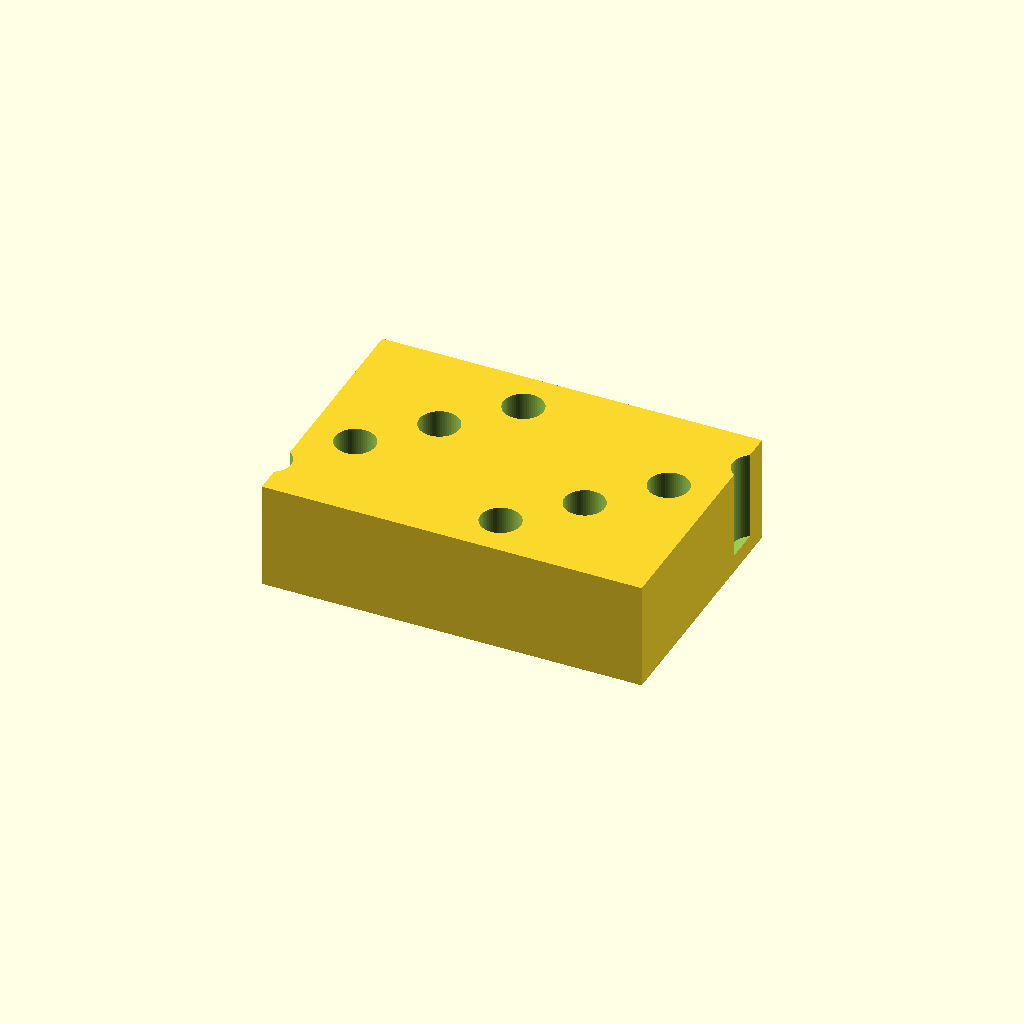
Cell 1: rendered with the file's own defaults.
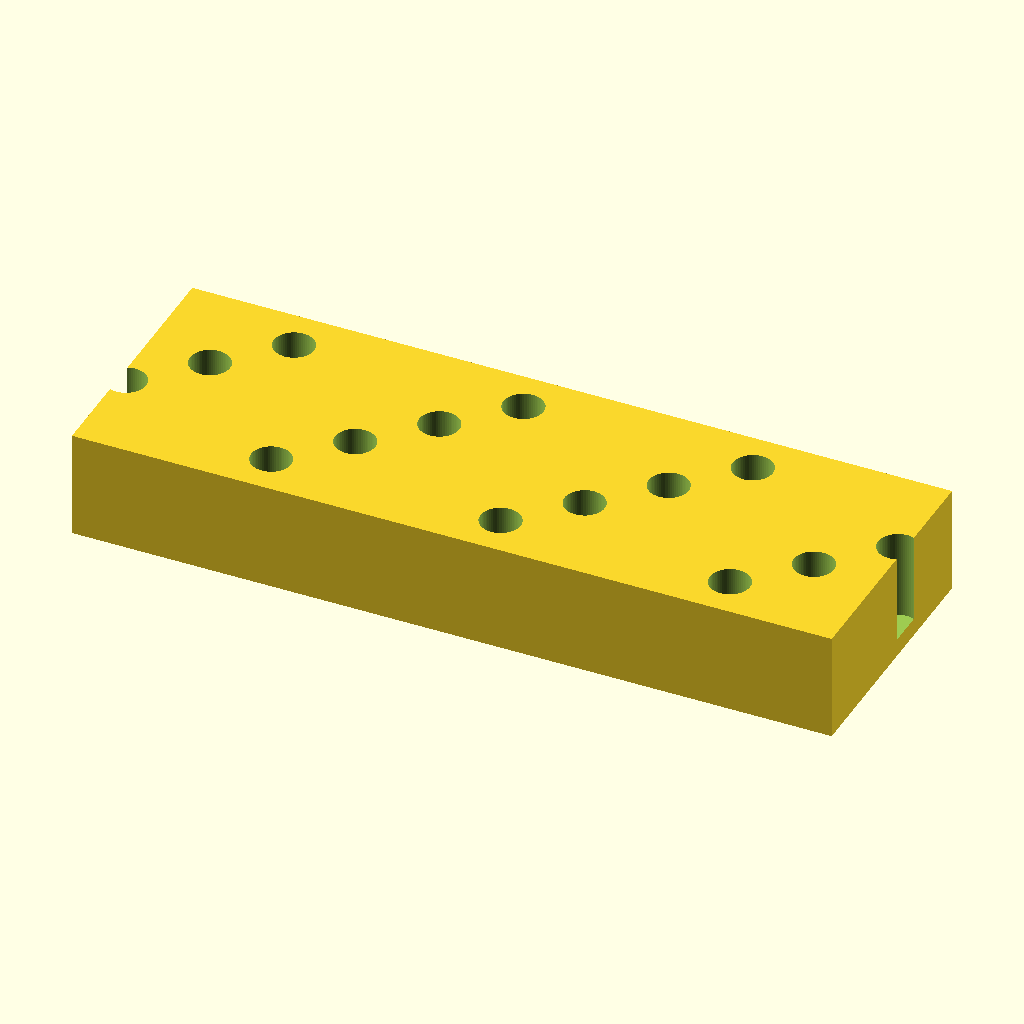
Cell 2: block_len = 212 (everything else at default).
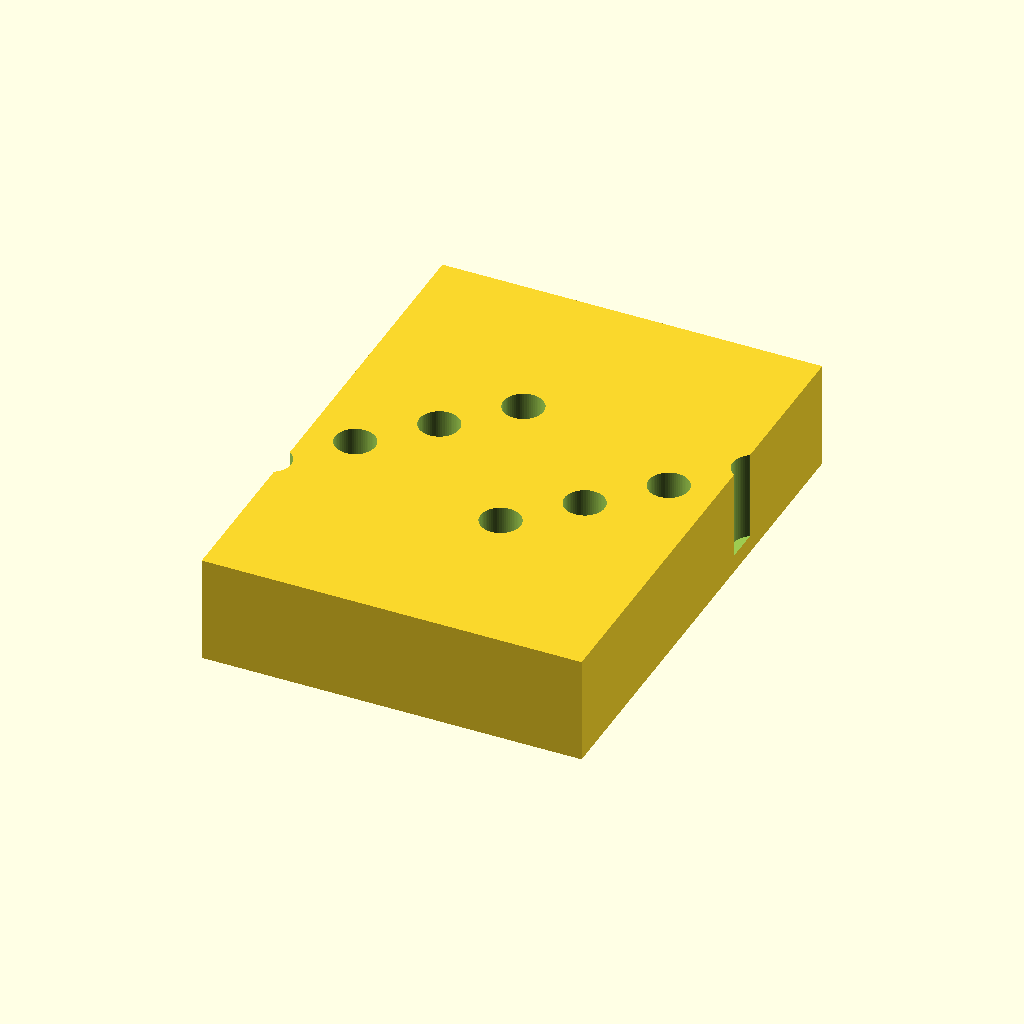
Cell 3: the same model with block_wid = 144.
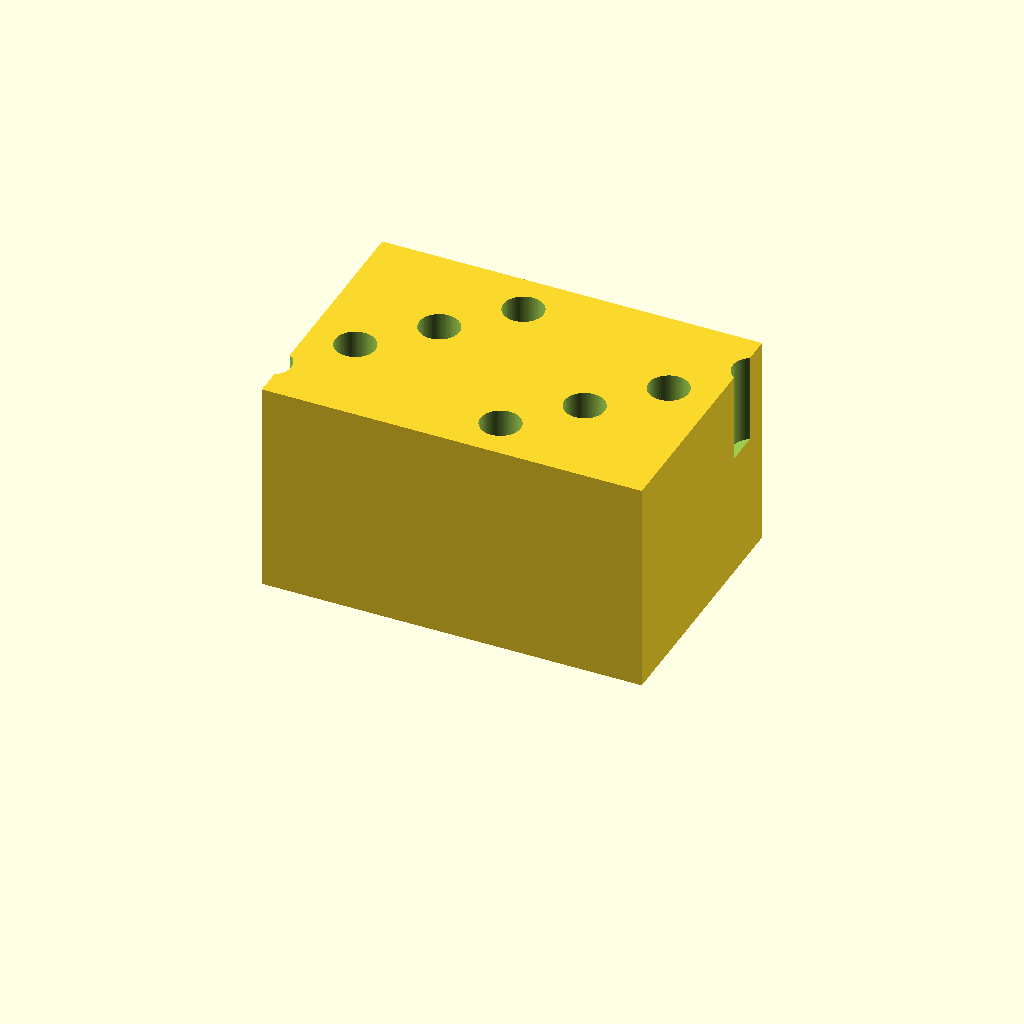
Cell 4 — block_ht set to 60, the other parameters unchanged.
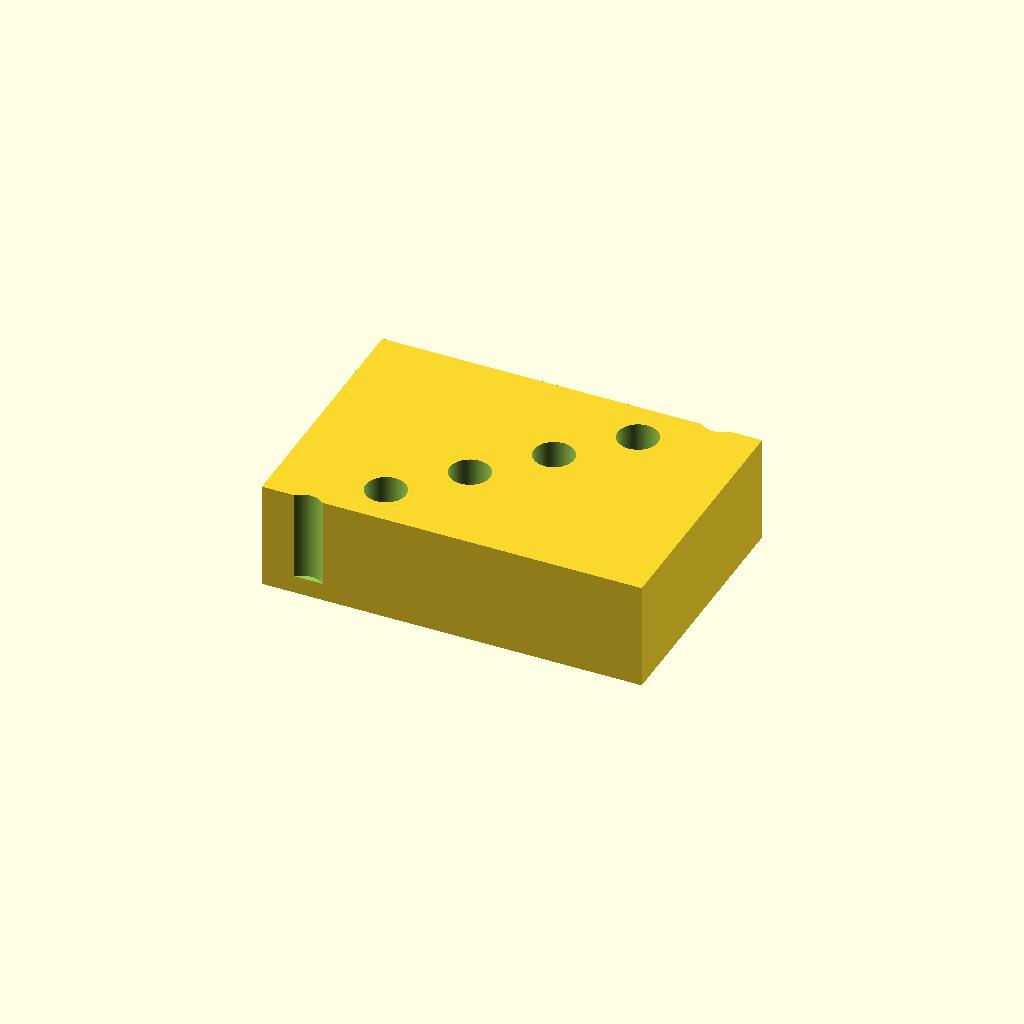
Cell 5 — hole_rows set to 8, the other parameters unchanged.
One fixed orthographic camera (rotation 55°, 0°, 25°; colour scheme Cornfield) for every cell.
The OpenSCAD source (bench/results/gpu-v11s1-h1-g0/code/scadcoder-v11s1/tube_rack_1p5ml_s6_a1.scad):
// Bench rack for 1.5 mL microcentrifuge tubes
// Print orientation: base on XY plane, holes open upward (+Z)

// ---------------- Parameters ----------------
block_len    = 106;   // block length along X (mm)
block_wid    = 72;    // block width along Y (mm)
block_ht     = 30;    // block height along Z (mm)

hole_count   = 24;    // total number of tube holes
hole_rows    = 4;     // holes per row along Y
hole_pitch   = 16;    // centre-to-centre spacing in X and Y (mm)
hole_d       = 11.2;  // hole diameter (mm)
hole_depth   = 25;    // hole depth from top surface (mm)
floor_t      = block_ht - hole_depth; // solid floor thickness = 5 mm

eps          = 0.5;   // overshoot for clean boolean cuts (mm)

$fn = 64;             // circle resolution

// ---------------- Model ----------------
difference() {
    // Main block, centred in X/Y, sitting on z = 0
    translate([-block_len/2, -block_wid/2, 0])
        cube([block_len, block_wid, block_ht]);

    // Hole grid centred on the block
    for (i = [0 : hole_count - 1]) {
        x = (i - (hole_count - 1)/2) * hole_pitch;
        y = (i % hole_rows - (hole_rows - 1)/2) * hole_pitch;
        translate([x, y, floor_t])
            cylinder(d = hole_d, h = hole_depth + eps);
    }
}
Parameter table extracted from the source (name, type, default, range or options):
block_len: number, default 106
block_wid: number, default 72
block_ht: number, default 30
hole_count: number, default 24
hole_rows: number, default 4
hole_pitch: number, default 16
hole_d: number, default 11.2
hole_depth: number, default 25
eps: number, default 0.5
